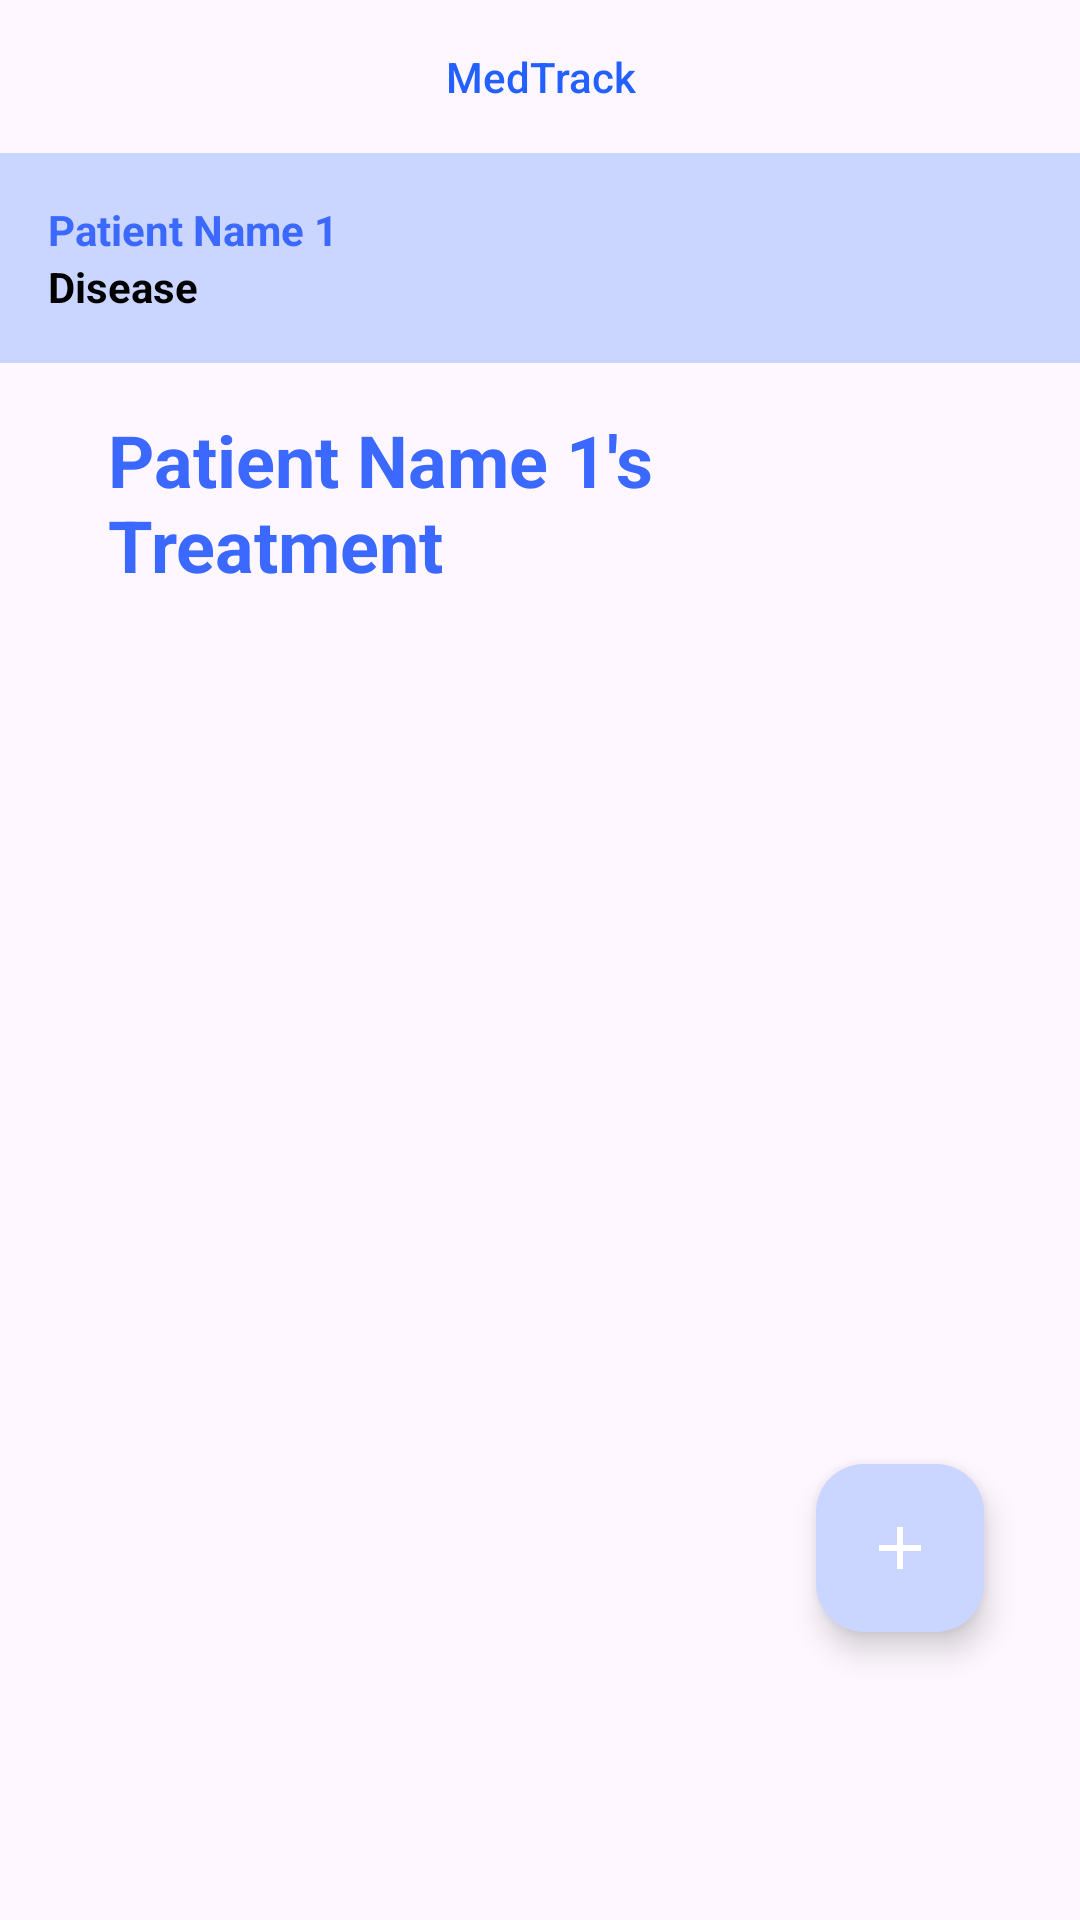

Android layout source for this screen:
<!-- AndroidManifest.xml: application theme Theme.MedTrack -->
<!-- res/layout/fragment_doctor_patient_treatment.xml -->
<?xml version="1.0" encoding="utf-8"?>
<androidx.constraintlayout.widget.ConstraintLayout xmlns:android="http://schemas.android.com/apk/res/android"
    xmlns:app="http://schemas.android.com/apk/res-auto"
    android:layout_width="match_parent"
    android:layout_height="match_parent">

    <LinearLayout
        android:layout_width="0dp"
        android:layout_height="wrap_content"
        android:orientation="vertical"
        app:layout_constraintEnd_toEndOf="parent"
        app:layout_constraintStart_toStartOf="parent"
        app:layout_constraintTop_toTopOf="parent">

        <TextView
            android:layout_width="match_parent"
            android:layout_height="wrap_content"
            android:fontFamily="sans-serif-medium"
            android:gravity="center"
            android:padding="@dimen/list_small_dist"
            android:text="@string/app_name"
            android:textColor="@color/primary_blue"
            android:textSize="@dimen/h2_size"
            app:layout_constraintBottom_toBottomOf="parent"
            app:layout_constraintBottom_toTopOf="@id/form_container"
            app:layout_constraintEnd_toEndOf="parent"
            app:layout_constraintStart_toStartOf="parent"
            app:layout_constraintTop_toTopOf="parent" />

        <LinearLayout
            android:layout_width="match_parent"
            android:layout_height="wrap_content"
            android:background="@color/secondary_blue"
            android:orientation="vertical"
            android:padding="@dimen/list_small_dist"
            app:layout_constraintEnd_toEndOf="parent"
            app:layout_constraintStart_toStartOf="parent"
            app:layout_constraintTop_toTopOf="parent">

            <TextView
                android:id="@+id/greeting_text"
                android:layout_width="match_parent"
                android:layout_height="wrap_content"
                android:text="@string/patient_name_1"
                android:textColor="@color/accent_blue"
                android:textSize="@dimen/h2_size"
                android:textStyle="bold" />

            <TextView
                android:id="@+id/date_text"
                android:layout_width="match_parent"
                android:layout_height="wrap_content"
                android:text="@string/disease"
                android:textColor="@color/black"
                android:textSize="@dimen/h3_size"
                android:textStyle="bold" />

        </LinearLayout>

        <LinearLayout
            android:id="@+id/treatments"
            android:layout_width="match_parent"
            android:layout_height="0dp"
            android:layout_marginHorizontal="32dp"
            android:layout_weight="1"
            android:gravity="center"
            android:orientation="vertical"
            android:padding="4dp">

            <TextView
                android:layout_width="match_parent"
                android:layout_height="wrap_content"
                android:paddingTop="12dp"
                android:text="@string/patient_name_1_s_treatment"
                android:textColor="@color/accent_blue"
                android:textSize="24sp"
                android:textStyle="bold" />

            <androidx.recyclerview.widget.RecyclerView
                android:id="@+id/treatments_recycler"
                android:layout_width="match_parent"
                android:layout_height="0dp"
                android:layout_marginBottom="74dp"
                android:layout_weight="1"
                android:clipToPadding="false"
                android:padding="4dp"
                android:paddingTop="12dp"
                android:scrollbars="vertical" />
        </LinearLayout>
    </LinearLayout>

    <com.google.android.material.floatingactionbutton.FloatingActionButton
        android:id="@+id/fab_add"
        android:layout_width="wrap_content"
        android:layout_height="wrap_content"
        android:layout_marginBottom="96dp"
        android:layout_marginEnd="32dp"
        app:backgroundTint="@color/secondary_blue"
        app:srcCompat="@drawable/ic_plus"
        app:tint="@null"
        app:layout_constraintBottom_toBottomOf="parent"
        app:layout_constraintEnd_toEndOf="parent" />

</androidx.constraintlayout.widget.ConstraintLayout>
<!-- resources referenced by this layout -->
<resources>
  <color name="accent_blue">#3B68FF</color>
  <color name="black">#FF000000</color>
  <color name="primary_blue">#2260FF</color>
  <color name="secondary_blue">#CAD6FF</color>
  <dimen name="list_small_dist">16dp</dimen>
  <!-- drawable ic_plus (drawable) -->
  <vector xmlns:android="http://schemas.android.com/apk/res/android"
      android:width="32dp"
      android:height="32dp"
      android:viewportWidth="24"
      android:viewportHeight="24">
      <path
          android:fillColor="@color/white"
          android:pathData="M19,13h-6v6h-2v-6H5v-2h6V5h2v6h6v2z"/>
  </vector>
  <string name="app_name">MedTrack</string>
  <string name="disease">Disease</string>
  <string name="patient_name_1">Patient Name 1</string>
  <string name="patient_name_1_s_treatment">Patient Name 1\'s Treatment</string>
  <style name="Theme.MedTrack" parent="Base.Theme.MedTrack" />
  <color name="white">#FFFFFFFF</color>
  <style name="Base.Theme.MedTrack" parent="Theme.Material3.DayNight.NoActionBar">
          
          
      </style>
</resources>
